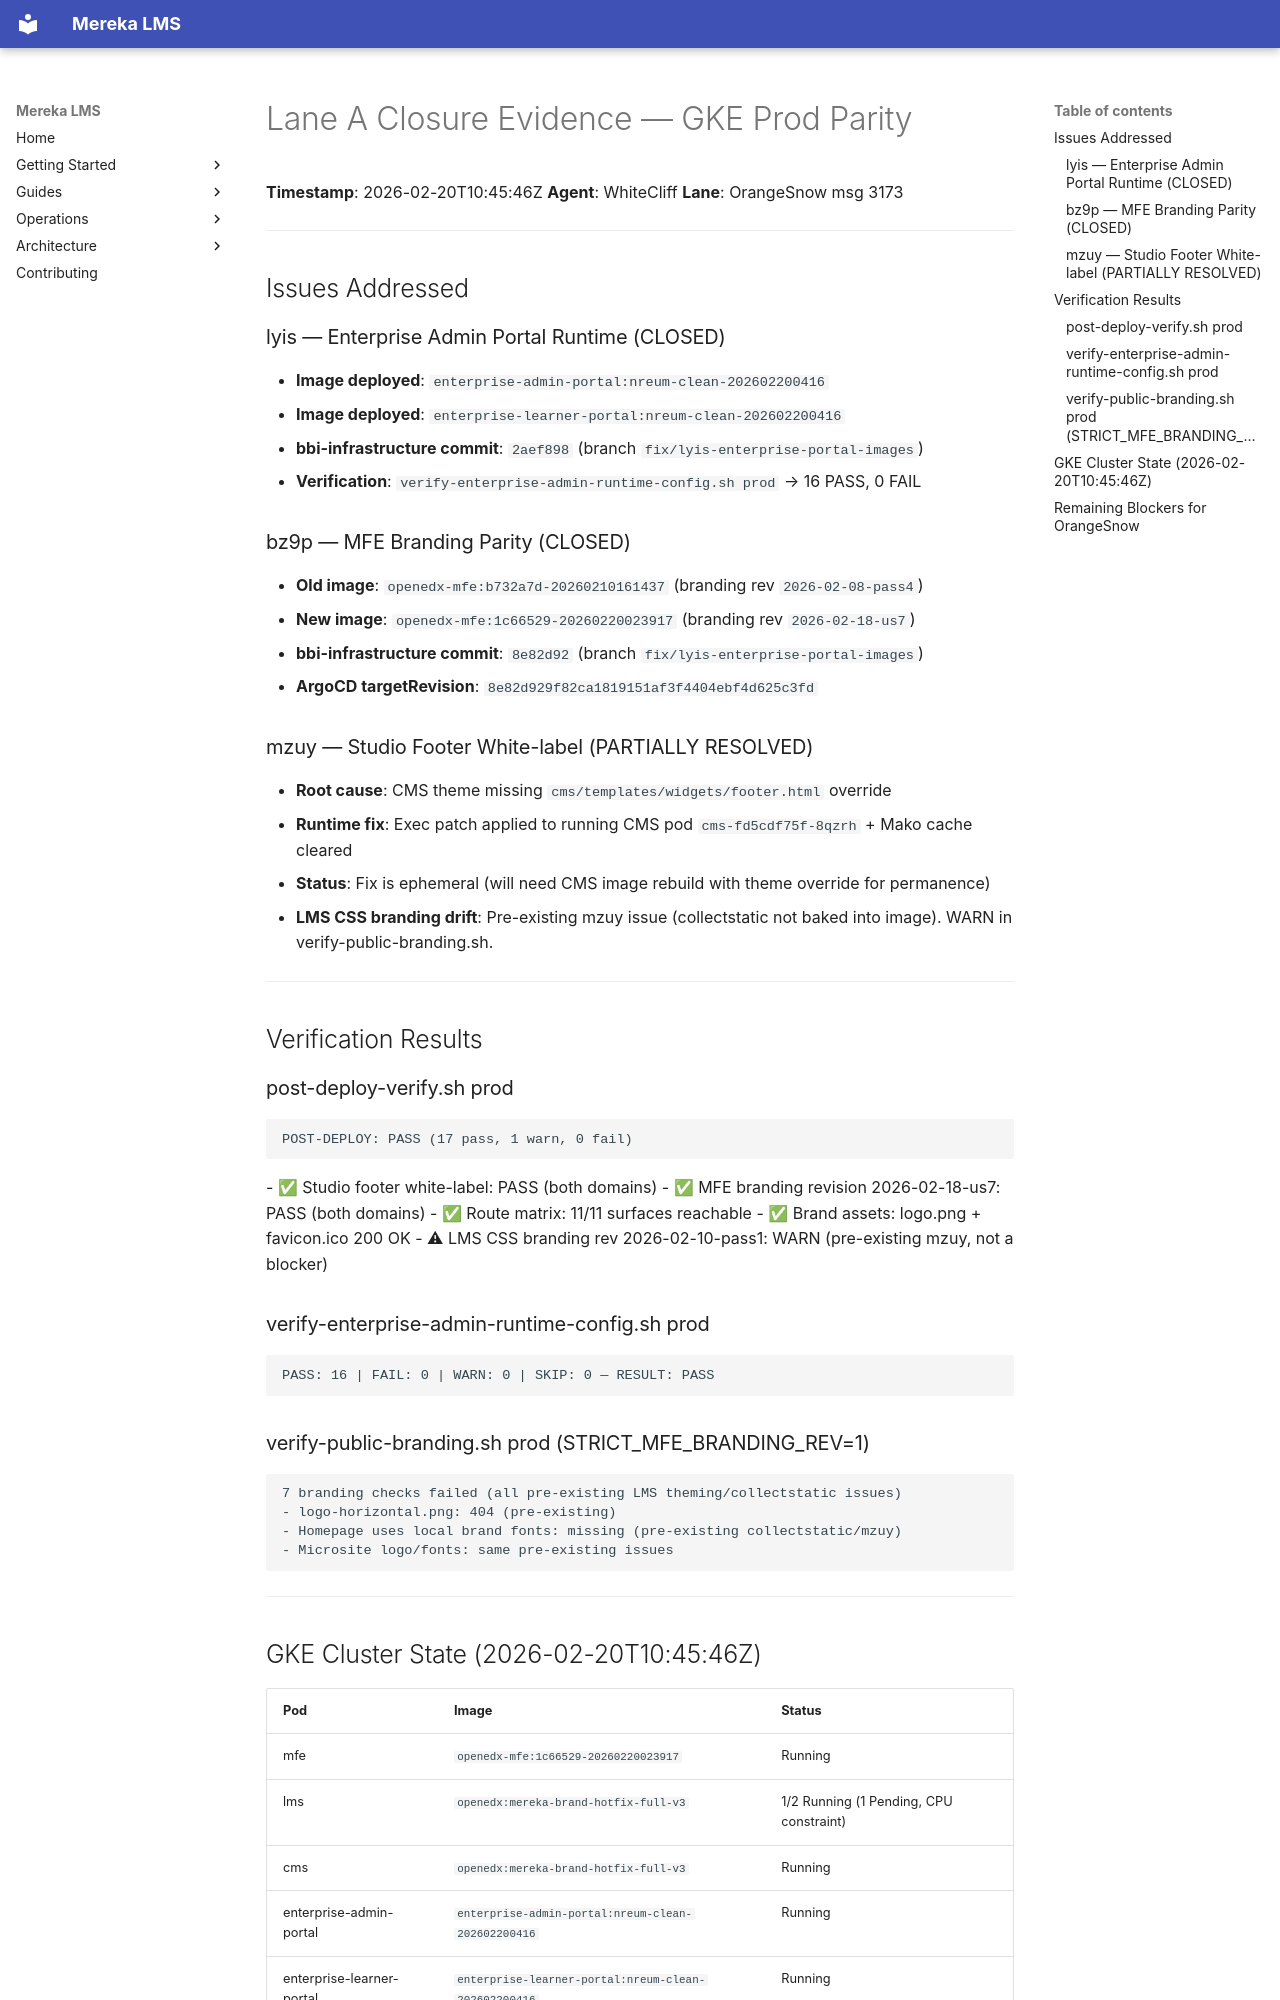

repository: lifeofgurpreet/mereka-lms-prototype · page: archive/evidence/operations/evidence/lane-a-closure-20260220-114824/index.html · generator: mkdocs

# Lane A Closure Evidence — GKE Prod Parity
**Timestamp**: 2026-02-20T10:45:46Z
**Agent**: WhiteCliff
**Lane**: OrangeSnow msg 3173

---

## Issues Addressed

### lyis — Enterprise Admin Portal Runtime (CLOSED)
- **Image deployed**: `enterprise-admin-portal:nreum-clean-202602200416`
- **Image deployed**: `enterprise-learner-portal:nreum-clean-202602200416`
- **bbi-infrastructure commit**: `2aef898` (branch `fix/lyis-enterprise-portal-images`)
- **Verification**: `verify-enterprise-admin-runtime-config.sh prod` → 16 PASS, 0 FAIL

### bz9p — MFE Branding Parity (CLOSED)
- **Old image**: `openedx-mfe:b732a7d-20260210161437` (branding rev `2026-02-08-pass4`)
- **New image**: `openedx-mfe:1c66529-20260220023917` (branding rev `2026-02-18-us7`)
- **bbi-infrastructure commit**: `8e82d92` (branch `fix/lyis-enterprise-portal-images`)
- **ArgoCD targetRevision**: `8e82d929f82ca1819151af3f4404ebf4d625c3fd`

### mzuy — Studio Footer White-label (PARTIALLY RESOLVED)
- **Root cause**: CMS theme missing `cms/templates/widgets/footer.html` override
- **Runtime fix**: Exec patch applied to running CMS pod `cms-fd5cdf75f-8qzrh` + Mako cache cleared
- **Status**: Fix is ephemeral (will need CMS image rebuild with theme override for permanence)
- **LMS CSS branding drift**: Pre-existing mzuy issue (collectstatic not baked into image). WARN in verify-public-branding.sh.

---

## Verification Results

### post-deploy-verify.sh prod
```
POST-DEPLOY: PASS (17 pass, 1 warn, 0 fail)
```
- ✅ Studio footer white-label: PASS (both domains)
- ✅ MFE branding revision 2026-02-18-us7: PASS (both domains)
- ✅ Route matrix: 11/11 surfaces reachable
- ✅ Brand assets: logo.png + favicon.ico 200 OK
- ⚠ LMS CSS branding rev 2026-02-10-pass1: WARN (pre-existing mzuy, not a blocker)

### verify-enterprise-admin-runtime-config.sh prod
```
PASS: 16 | FAIL: 0 | WARN: 0 | SKIP: 0 — RESULT: PASS
```

### verify-public-branding.sh prod (STRICT_MFE_BRANDING_REV=1)
```
7 branding checks failed (all pre-existing LMS theming/collectstatic issues)
- logo-horizontal.png: 404 (pre-existing)
- Homepage uses local brand fonts: missing (pre-existing collectstatic/mzuy)
- Microsite logo/fonts: same pre-existing issues
```

---

## GKE Cluster State (2026-02-20T10:45:46Z)

| Pod | Image | Status |
|-----|-------|--------|
| mfe | `openedx-mfe:1c66529-20260220023917` | Running |
| lms | `openedx:mereka-brand-hotfix-full-v3` | 1/2 Running (1 Pending, CPU constraint) |
| cms | `openedx:mereka-brand-hotfix-full-v3` | Running |
| enterprise-admin-portal | `enterprise-admin-portal:nreum-clean-202602200416` | Running |
| enterprise-learner-portal | `enterprise-learner-portal:nreum-clean-202602200416` | Running |

---
